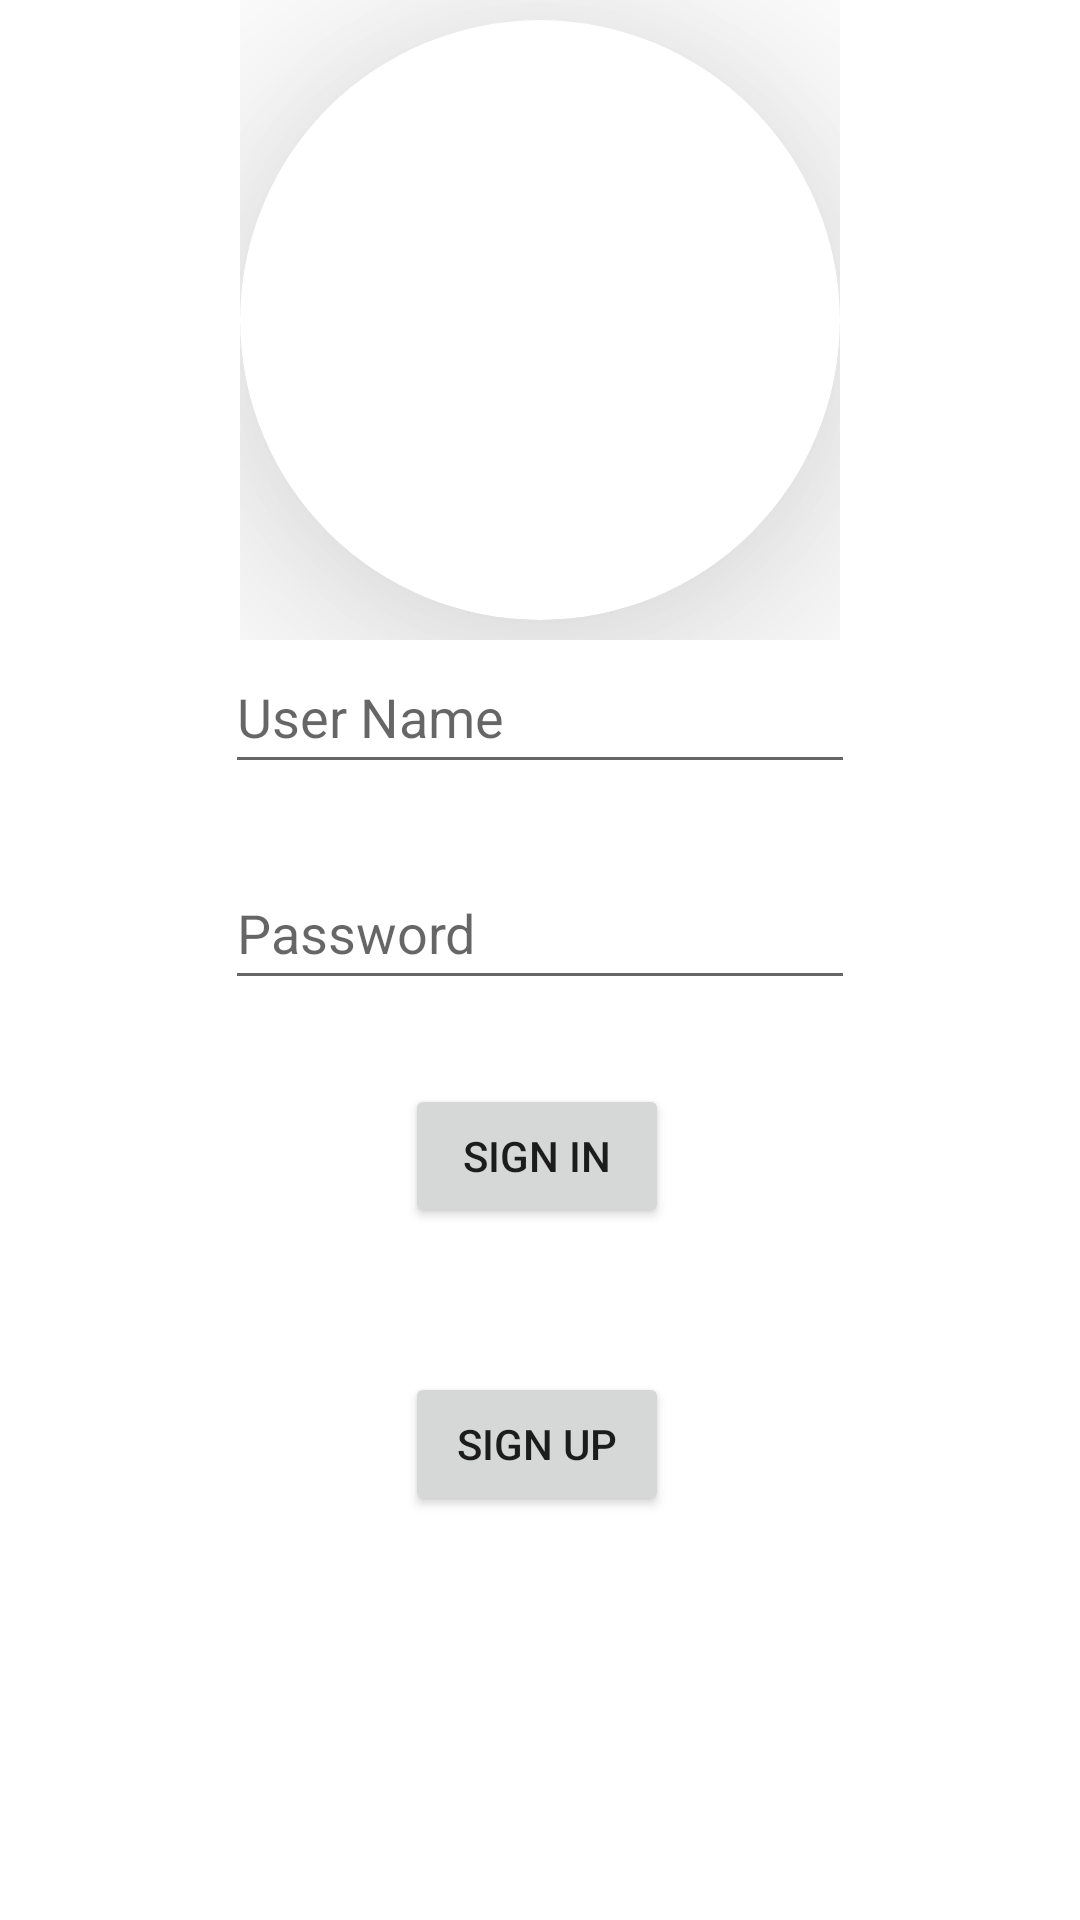

The Android layout XML behind this screen, and the referenced resources:
<!-- AndroidManifest.xml: application theme Theme.PillsManager -->
<!-- res/layout/activity_login_ativity.xml -->
<?xml version="1.0" encoding="utf-8"?>
<androidx.appcompat.widget.LinearLayoutCompat xmlns:android="http://schemas.android.com/apk/res/android"
    xmlns:app="http://schemas.android.com/apk/res-auto"
    xmlns:tools="http://schemas.android.com/tools"
    android:layout_width="match_parent"
    android:layout_height="match_parent"
    tools:context=".LoginAtivity"
    android:weightSum="3"
    android:gravity="center"
    android:orientation="vertical">
<FrameLayout
    android:layout_width="wrap_content"
    android:layout_height="0dp"
    android:layout_weight="1">

    <androidx.cardview.widget.CardView
        android:layout_width="match_parent"
        android:layout_height="200dp"
        android:layout_gravity="center"
        app:cardCornerRadius="100dp"
        app:cardElevation="50dp">

        <ImageView
            android:layout_width="200dp"
            android:layout_height="200dp"
            tools:srcCompat="@tools:sample/avatars" />
    </androidx.cardview.widget.CardView>
</FrameLayout>

    <androidx.constraintlayout.widget.ConstraintLayout
        android:layout_width="match_parent"
        android:layout_height="0dp"
        android:layout_weight="2"
        tools:layout_editor_absoluteY="244dp">

        <EditText
            android:id="@+id/editTextTextPersonName2"
            android:layout_width="wrap_content"
            android:layout_height="wrap_content"
            android:ems="10"
            android:hint="User Name"
            android:inputType="textPersonName"
            android:minHeight="48dp"
            app:layout_constraintEnd_toEndOf="parent"
            app:layout_constraintStart_toStartOf="parent"
            app:layout_constraintTop_toTopOf="parent" />

        <EditText
            android:id="@+id/editTextTextPassword2"
            android:layout_width="wrap_content"
            android:layout_height="wrap_content"
            android:layout_marginTop="24dp"
            android:ems="10"
            android:hint="Password"
            android:inputType="textPassword"
            android:minHeight="48dp"
            app:layout_constraintEnd_toEndOf="@+id/editTextTextPersonName2"
            app:layout_constraintHorizontal_bias="0.0"
            app:layout_constraintStart_toStartOf="@+id/editTextTextPersonName2"
            app:layout_constraintTop_toBottomOf="@+id/editTextTextPersonName2" />

        <Button
            android:id="@+id/sign_in"
            android:layout_width="wrap_content"
            android:layout_height="wrap_content"
            android:layout_marginTop="28dp"
            android:text="@string/sign_in"
            app:layout_constraintEnd_toEndOf="@+id/editTextTextPassword2"
            app:layout_constraintHorizontal_bias="0.491"
            app:layout_constraintStart_toStartOf="@+id/editTextTextPassword2"
            app:layout_constraintTop_toBottomOf="@+id/editTextTextPassword2" />

        <Button
            android:id="@+id/sign_up"
            android:layout_width="wrap_content"
            android:layout_height="wrap_content"

            android:layout_marginTop="48dp"
            android:text="@string/sign_up"
            app:layout_constraintEnd_toEndOf="@+id/sign_in"
            app:layout_constraintHorizontal_bias="0.0"
            app:layout_constraintStart_toStartOf="@+id/sign_in"
            app:layout_constraintTop_toBottomOf="@+id/sign_in" />

    </androidx.constraintlayout.widget.ConstraintLayout>
</androidx.appcompat.widget.LinearLayoutCompat>
<!-- resources referenced by this layout -->
<resources>
  <string name="sign_in">Sign In</string>
  <string name="sign_up">Sign Up</string>
  <style name="Theme.PillsManager" parent="Theme.MaterialComponents.DayNight.DarkActionBar">
          
          <item name="colorPrimary">@color/purple_500</item>
          <item name="colorPrimaryVariant">@color/purple_700</item>
          <item name="colorOnPrimary">@color/white</item>
          
          <item name="colorSecondary">@color/teal_200</item>
          <item name="colorSecondaryVariant">@color/teal_700</item>
          <item name="colorOnSecondary">@color/black</item>
          
          <item name="android:statusBarColor" tools:targetApi="l">?attr/colorPrimaryVariant</item>
          
      </style>
  <!-- not gathered from this repository: default colours our renderer supplied (Android Studio template values) -->
  <color name="purple_500">#FF6200EE</color>
  <color name="purple_700">#FF3700B3</color>
  <color name="teal_200">#FF03DAC5</color>
  <color name="teal_700">#FF018786</color>
  <color name="black">#FF000000</color>
  <color name="white">#FFFFFFFF</color>
</resources>
